Run: headless pygame with SDL's dummy video driver; simulated clock (each Clock.tick advances the game by its frame time, no real sleeping); random seed 0; keys injected as events and as key.get_pressed() state; no mouse input.
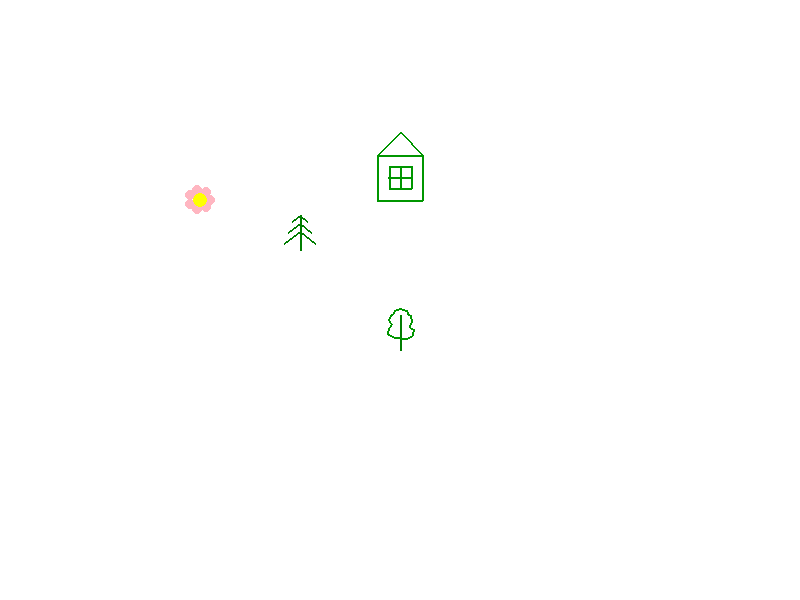
Frame 1 of 4 · flips 1–60 · no input
Frame 2 of 4 · flips 61–180 · tapped SPACE, RETURN · held RIGHT (→), D · screen unchanged from frame 1, image omitted
Frame 3 of 4 · flips 181–300 · held DOWN (↓), S · screen unchanged from frame 2, image omitted
Frame 4 of 4 · flips 301–420 · held LEFT (←), A, UP (↑), W · screen unchanged from frame 3, image omitted

The pygame program that drew these frames:

#S. Diane, flowers and trees draw functions, 2024 - 2025

import pygame, sys, math, numpy as np

class Tree:
    def __init__(self, x, y):
        self.x, self.y = x, y
        self.color=(0,125,0)
    def get_pos(self):
        return [self.x, self.y]
    def draw(self, screen):
        p1 = np.array(self.get_pos())
        p2 = p1+[0,-35]
        pygame.draw.line(screen, self.color, p1, p2, 2)
        self.draw_branch(screen, p2, 10, 0.7, 0)
        self.draw_branch(screen, p2, 15, 0.7, 8)
        self.draw_branch(screen, p2, 20, 0.7, 16)
        self.draw_branch(screen, p2, 10, -0.7+math.pi, 0)
        self.draw_branch(screen, p2, 15, -0.7+math.pi, 8)
        self.draw_branch(screen, p2, 20, -0.7+math.pi, 16)
    def draw_branch(self, screen, p2, l, a, dy):
        s, c = math.sin(a), math.cos(a)
        pygame.draw.line(screen, self.color, p2+[0,dy], p2+[l*c, l*s+dy], 2)

class Tree2:
    def __init__(self, x, y):
        self.x, self.y = x, y
        self.color=(0,125,0)
    def get_pos(self):
        return [self.x, self.y]
    def draw(self, screen):
        p1 = np.array(self.get_pos())
        p2 = p1 + [0, -35]
        pygame.draw.line(screen, self.color, p1, p2, 2)
        pp = [[0,-14], [-6,-12], [-7,-9], [-10,-7], [-12,-2], [-9,2], [-12,6], [-13,11],
              [-6,15], [6,16], [12,13], [13,7], [9,4], [11,0], [10,-7], [7,-9], [6,-12]]
        pygame.draw.polygon(screen, (0, 150, 0), p1*0.2+p2*0.8+pp, 2)

class House:
    def __init__(self, x, y):
        self.x, self.y = x, y
        self.color=(50,50,0)
        self.sz=45
    def get_pos(self):
        return [self.x, self.y]
    def draw_sq(self, screen, p, sz):
        pp=[[-sz/2, 0],[+sz/2, 0],[+sz/2, -sz], [-sz/2, -sz]]
        pygame.draw.polygon(screen, (0, 150, 0), p+pp, 2)
    def draw_roof(self, screen, p, sz):
        pp = [[+sz / 2, -sz], [-sz / 2, -sz], [0, -1.5 * sz]]
        pygame.draw.polygon(screen, (0, 150, 0), p+pp, 2)
    def draw(self, screen):
        p=np.array(self.get_pos())
        self.draw_sq(screen, p, self.sz)
        self.draw_sq(screen, p+[0,-self.sz//4], self.sz//2)
        self.draw_roof(screen, p, self.sz)
        pygame.draw.line(screen, (0, 150, 0), p+[0, -self.sz//4], p+[0, -3*self.sz//4], 2)
        pygame.draw.line(screen, (0, 150, 0), p+[-self.sz//4, -self.sz//2], p+[self.sz//4, -self.sz//2], 2)

class Flower:
    def __init__(self, x, y):
        self.x, self.y = x, y
        self.petal_color = (255, 182, 193)
        self.center_color = (255, 255, 0)
        self.num_petals = 7
        self.petal_r = 10
    def get_pos(self):
        return [self.x, self.y]
    def draw(self, screen):
        # Рисуем лепестки
        for i in range(self.num_petals):
            angle = i * (360 / self.num_petals)  # Угол лепестка
            rad = math.radians(angle)  # Переводим в радианы
            # Вычисляем позицию лепестка
            petal_x = self.x + self.petal_r * math.cos(rad)  # x-координата
            petal_y = self.y + self.petal_r * math.sin(rad)  # y-координата
            # Рисуем лепесток
            pygame.draw.circle(screen, self.petal_color,
                               [petal_x, petal_y], self.petal_r / 2)
        # Рисуем центр цветка (круг)
        pygame.draw.circle(screen, self.center_color, (self.x, self.y), self.petal_r * 0.7)

if __name__ == "__main__":
    # Инициализация Pygame
    pygame.init()

    # Установим размеры окна
    screen = pygame.display.set_mode((800, 600))

    f=Flower(200, 200)
    t=Tree(300, 250)
    t2=Tree2(400, 350)
    h=House(400, 200)

    while True:
        for event in pygame.event.get():
            if event.type == pygame.QUIT:
                pygame.quit()
                sys.exit()

        # Заполняем экран белым цветом
        screen.fill((255, 255, 255))

        # Рисуем объекты
        f.draw(screen)
        t.draw(screen)
        t2.draw(screen)
        h.draw(screen)

        # Обновляем экран
        pygame.display.flip()
